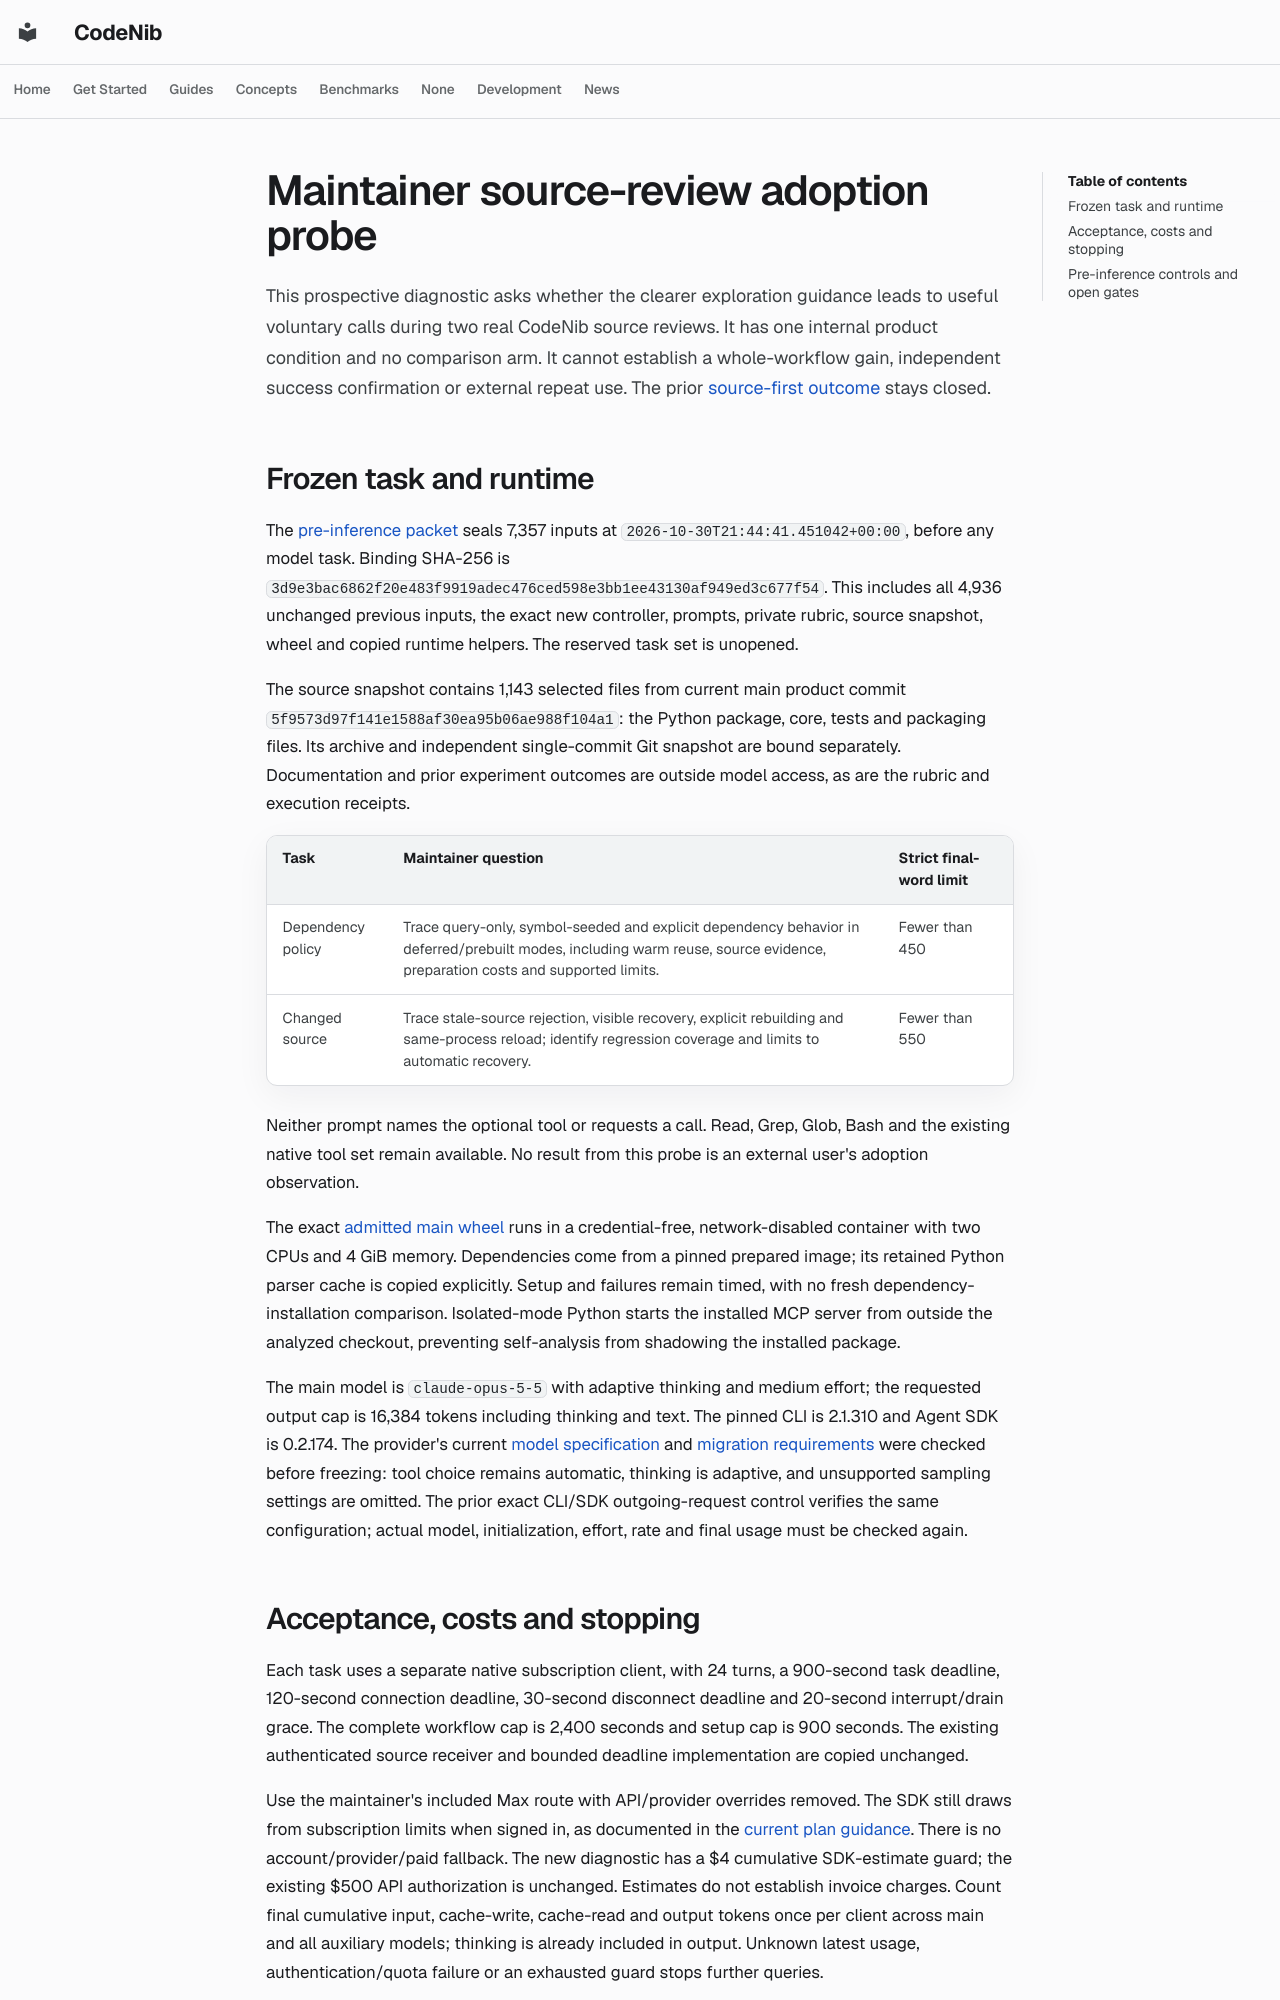

repository: sysevol-ai/CodeNib · page: experiments/codegraph_guidance_adoption_freeze/index.html · generator: mkdocs

# Maintainer source-review adoption probe

This prospective diagnostic asks whether the clearer exploration guidance leads
to useful voluntary calls during two real CodeNib source reviews. It has one
internal product condition and no comparison arm. It cannot establish a
whole-workflow gain, independent success confirmation or external repeat use.
The prior [source-first outcome](codegraph_source_first_results.md) stays closed.

## Frozen task and runtime

The [pre-inference packet](codegraph_guidance_adoption_freeze_2026_10_30.json)
seals 7,357 inputs at `2026-10-30T21:44:41.451042+00:00`, before any model
task. Binding SHA-256 is
`3d9e3bac6862f20e483f9919adec476ced598e3bb1ee43130af949ed3c677f54`.
This includes all 4,936 unchanged previous inputs, the exact new controller,
prompts, private rubric, source snapshot, wheel and copied runtime helpers.
The reserved task set is unopened.

The source snapshot contains 1,143 selected files from current main product
commit `5f9573d97f141e1588af30ea95b06ae988f104a1`: the Python package, core,
tests and packaging files. Its archive and independent single-commit Git
snapshot are bound separately. Documentation and prior experiment outcomes
are outside model access, as are the rubric and execution receipts.

| Task | Maintainer question | Strict final-word limit |
| --- | --- | --- |
| Dependency policy | Trace query-only, symbol-seeded and explicit dependency behavior in deferred/prebuilt modes, including warm reuse, source evidence, preparation costs and supported limits. | Fewer than 450 |
| Changed source | Trace stale-source rejection, visible recovery, explicit rebuilding and same-process reload; identify regression coverage and limits to automatic recovery. | Fewer than 550 |

Neither prompt names the optional tool or requests a call. Read, Grep, Glob,
Bash and the existing native tool set remain available. No result from this
probe is an external user's adoption observation.

The exact [admitted main wheel](codegraph_installed_guidance.md) runs in a
credential-free, network-disabled container with two CPUs and 4 GiB memory.
Dependencies come from a pinned prepared image; its retained Python parser
cache is copied explicitly. Setup and failures remain timed, with no fresh
dependency-installation comparison. Isolated-mode Python starts the installed
MCP server from outside the analyzed checkout, preventing self-analysis from
shadowing the installed package.

The main model is `claude-opus-5-5` with adaptive thinking and medium effort;
the requested output cap is 16,384 tokens including thinking and text. The
pinned CLI is 2.1.310 and Agent SDK is 0.2.174. The provider's current
[model specification](https://platform.claude.com/docs/en/models/opus-5-5/overview)
and [migration requirements](https://platform.claude.com/docs/en/models/opus-5-5/migration-guide)
were checked before freezing: tool choice remains automatic, thinking is
adaptive, and unsupported sampling settings are omitted. The prior exact
CLI/SDK outgoing-request control verifies the same configuration; actual model,
initialization, effort, rate and final usage must be checked again.
